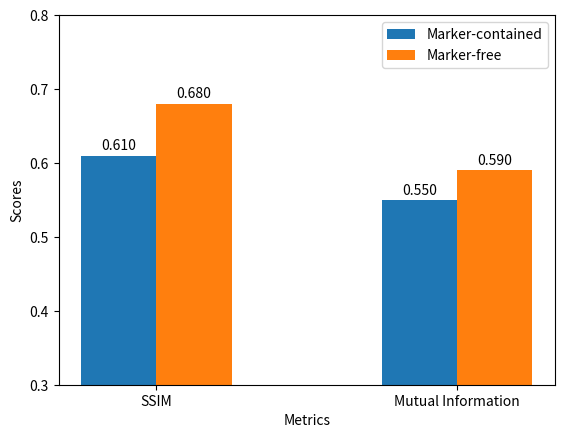

Recreate this plot in Python.
import matplotlib.pyplot as plt
import numpy as np

# metrics_algorithm1 = {'mean IOU': 0.85, 'mean DSC': 0.90}
# metrics_algorithm2 = {'mean IOU': 0.94, 'mean DSC': 0.97}
#cytassist
# Sample data: replace these with your actual results
# metrics_algorithm1 = {'SSIM': 0.63, 'Mutual Information': 0.60}
# metrics_algorithm2 = {'SSIM': 0.66, 'Mutual Information': 0.68}
# visium
metrics_algorithm1 = {'SSIM': 0.61, 'Mutual Information': 0.55}
metrics_algorithm2 = {'SSIM': 0.68, 'Mutual Information': 0.59}
#
# metrics_algorithm1 = {'IoU': 0.644}
# metrics_algorithm2 = {'IoU': 0.822}
# Names of the metrics
metric_names = list(metrics_algorithm1.keys())

# Values for each algorithm
values_algorithm1 = list(metrics_algorithm1.values())
values_algorithm2 = list(metrics_algorithm2.values())

# Set up the bar graph
x = np.arange(len(metric_names))  # the label locations
width = 0.25  # the width of the bars

fig, ax = plt.subplots()
bars1 = ax.bar(x - width/2, values_algorithm1, width, label='Marker-contained')
bars2 = ax.bar(x + width/2, values_algorithm2, width, label='Marker-free')

# Add some text for labels, title, and custom x-axis tick labels
ax.set_xlabel('Metrics')
ax.set_ylabel('Scores')
# ax.set_title('Comparison of Image Registration Algorithms')
ax.set_xticks(x)
ax.set_xticklabels(metric_names)
ax.legend()

# # Set the y-axis to only show from 0.5 to 1.0
ax.set_ylim(0.3, 0.8)

# Function to add a label on top of each bar
def autolabel(bars):
    """Attach a text label above each bar displaying its height."""
    for bar in bars:
        height = bar.get_height()
        ax.annotate(f'{height:.3f}',
                    xy=(bar.get_x() + bar.get_width() / 2, height),
                    xytext=(0, 2),  # 3 points vertical offset
                    textcoords="offset points",
                    ha='center', va='bottom')

# Call the function to add labels
autolabel(bars1)
autolabel(bars2)

# Show the plot
plt.show()